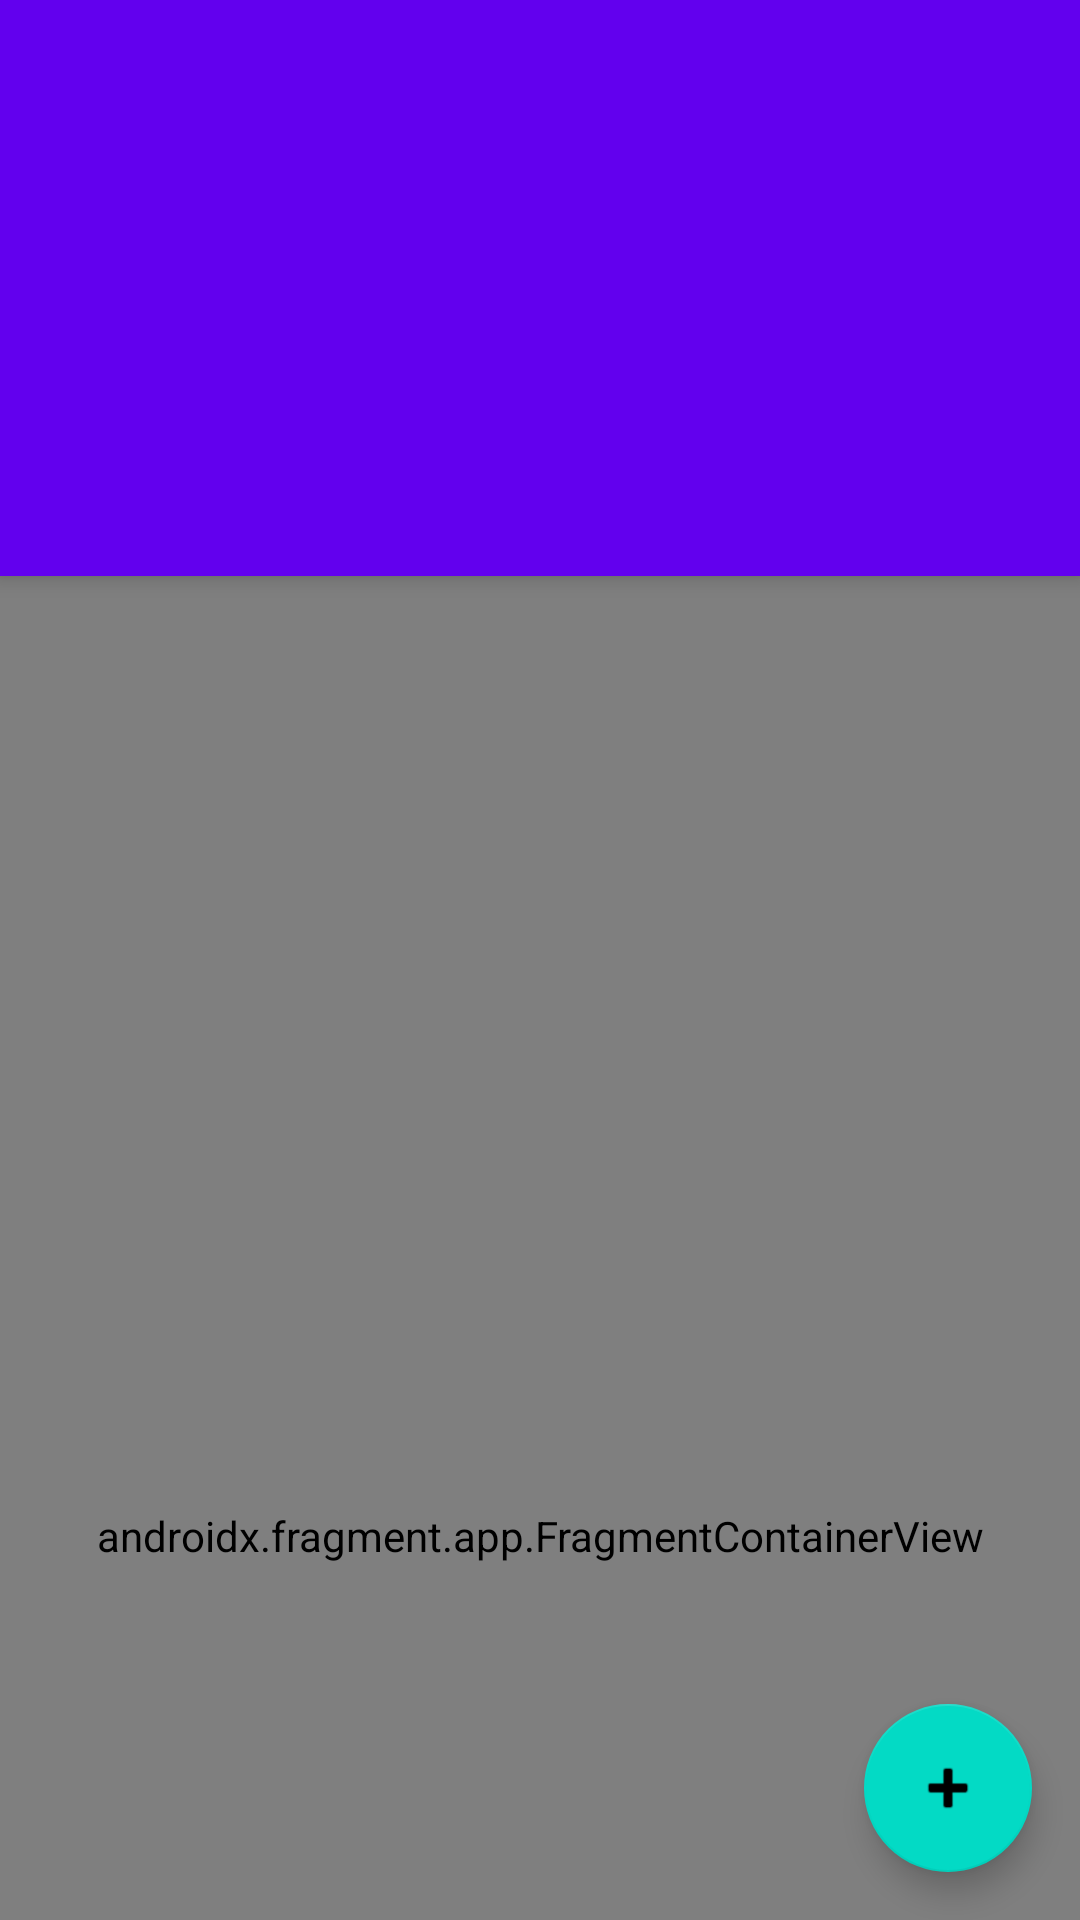

This screen was rendered from an Android layout file. Write that file and the resources it references.
<!-- AndroidManifest.xml: application theme Theme.MedicineDB -->
<!-- res/layout/activity_main.xml -->
<?xml version="1.0" encoding="utf-8"?>
<layout xmlns:tools="http://schemas.android.com/tools"
    xmlns:android="http://schemas.android.com/apk/res/android"
    xmlns:app="http://schemas.android.com/apk/res-auto">
    <androidx.coordinatorlayout.widget.CoordinatorLayout
        android:fitsSystemWindows="true"
        android:layout_width="match_parent"
        android:layout_height="match_parent">

        <com.google.android.material.appbar.AppBarLayout
            android:id="@+id/appbar"
            android:fitsSystemWindows="true"
            android:layout_height="192dp"
            android:layout_width="match_parent">

            <com.google.android.material.appbar.CollapsingToolbarLayout
                android:layout_width="match_parent"
                android:layout_height="match_parent"
                app:toolbarId="@+id/toolbar"
                app:layout_scrollFlags="scroll|enterAlways|snap"
                app:layout_scrollInterpolator="@android:anim/decelerate_interpolator"
                android:id="@+id/collbar"
                app:contentScrim="?attr/colorPrimary">

                <ImageView
                    android:id="@+id/app_bar_image"
                    android:layout_width="match_parent"
                    android:layout_height="match_parent"
                    android:src="@android:drawable/sym_def_app_icon"
                    android:scaleType="centerCrop"
                    android:contentDescription="@string/image" />

                <androidx.appcompat.widget.Toolbar
                    android:id="@+id/toolbar"
                    android:layout_height="?attr/actionBarSize"
                    android:layout_width="match_parent" />
            </com.google.android.material.appbar.CollapsingToolbarLayout>
        </com.google.android.material.appbar.AppBarLayout>

            <androidx.fragment.app.FragmentContainerView
                android:id="@+id/nav_host_fragment"
                android:name="androidx.navigation.fragment.NavHostFragment"
                android:layout_width="match_parent"
                android:layout_height="match_parent"
                app:defaultNavHost="true"
                app:layout_behavior="@string/appbar_scrolling_view_behavior"
                app:navGraph="@navigation/app_nav" />


        <com.google.android.material.floatingactionbutton.FloatingActionButton
            android:layout_width="wrap_content"
            android:layout_height="wrap_content"
            android:layout_gravity="bottom|end"
            android:layout_margin="16dp"
            android:id="@+id/newmed"
            android:src="@android:drawable/ic_input_add"
            android:contentDescription="@string/add" />

    </androidx.coordinatorlayout.widget.CoordinatorLayout>
</layout>
<!-- resources referenced by this layout -->
<resources>
  <string name="add">add</string>
  <string name="image">Image</string>
  <style name="Theme.MedicineDB" parent="Theme.MaterialComponents.DayNight.NoActionBar">
          
          <item name="colorPrimary">@color/purple_500</item>
          <item name="colorPrimaryVariant">@color/purple_700</item>
          <item name="colorOnPrimary">@color/white</item>
          
          <item name="colorSecondary">@color/teal_200</item>
          <item name="colorSecondaryVariant">@color/teal_700</item>
          <item name="colorOnSecondary">@color/black</item>
          
          <item name="android:statusBarColor" tools:targetApi="l">?attr/colorPrimaryVariant</item>
          
      </style>
  <!-- not gathered from this repository: default colours our renderer supplied (Android Studio template values) -->
  <color name="purple_500">#FF6200EE</color>
  <color name="purple_700">#FF3700B3</color>
  <color name="teal_200">#FF03DAC5</color>
  <color name="teal_700">#FF018786</color>
  <color name="black">#FF000000</color>
  <color name="white">#FFFFFFFF</color>
</resources>
